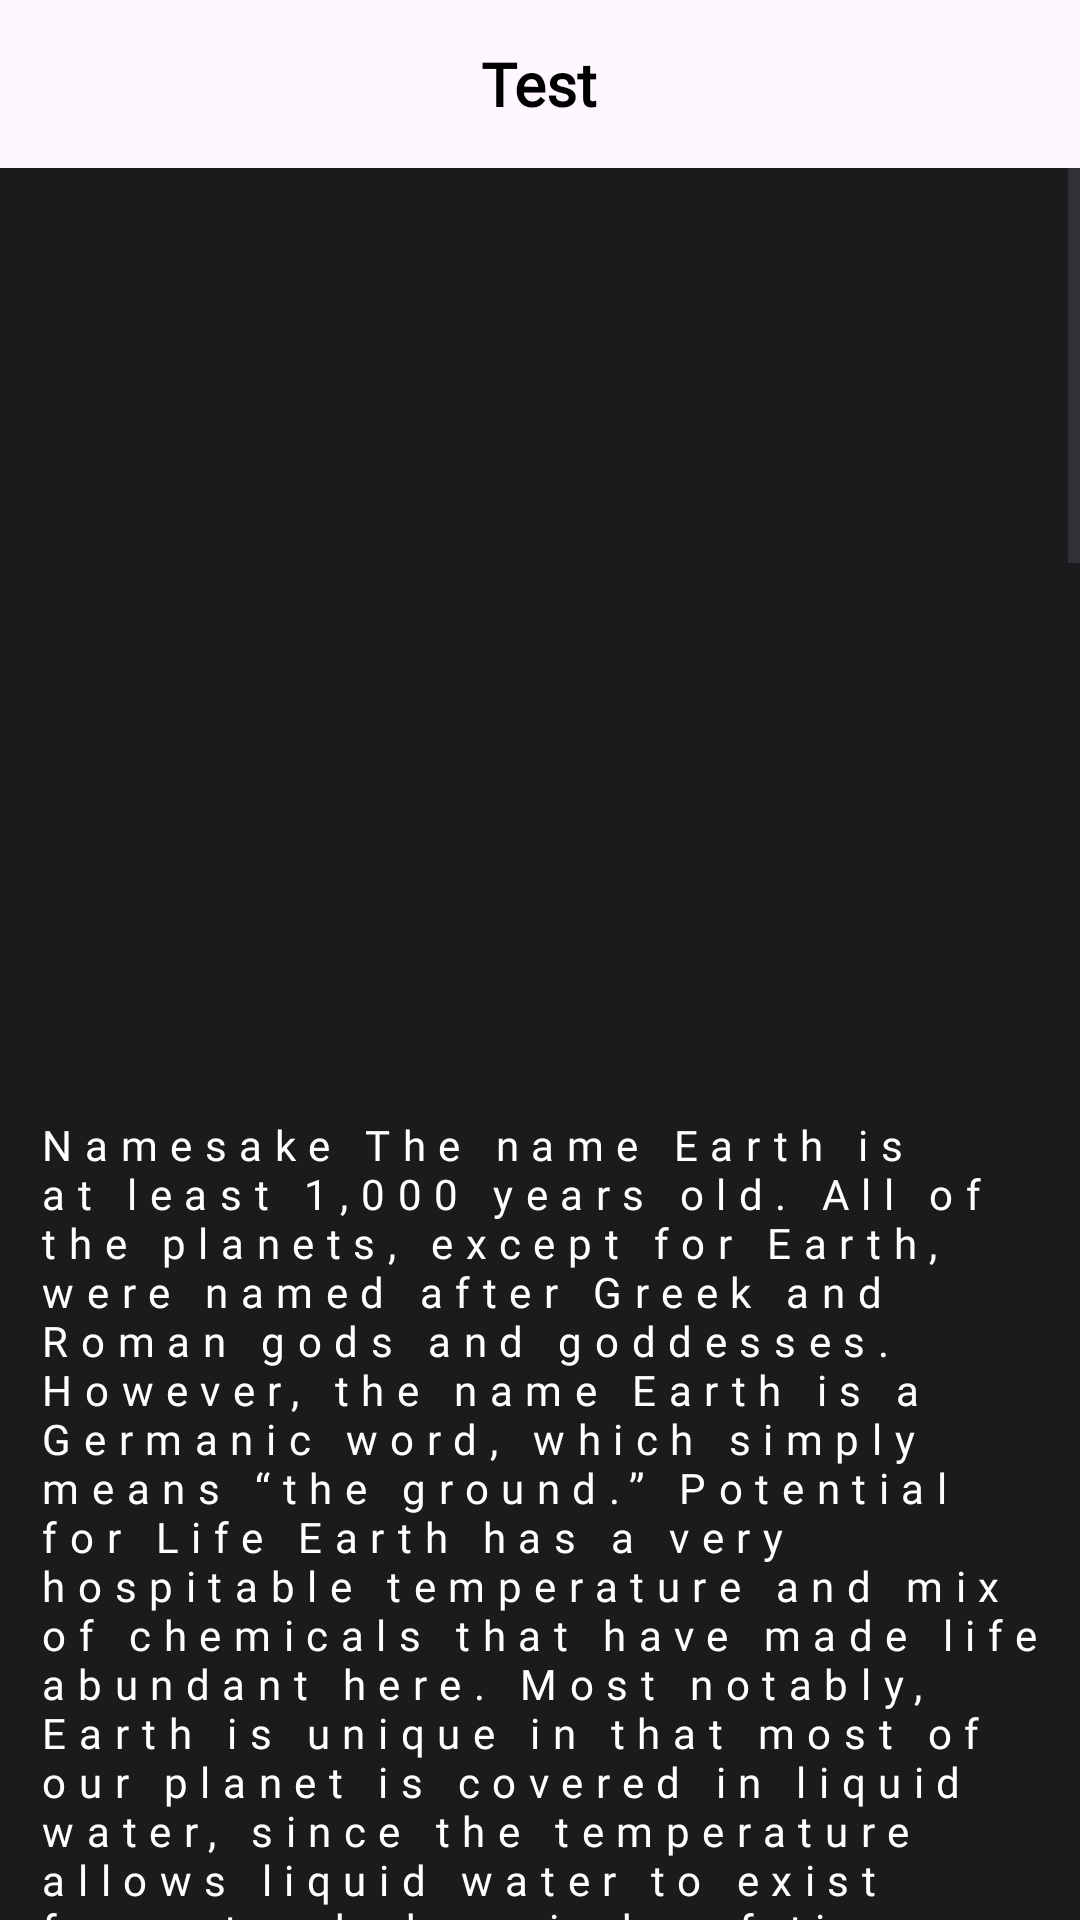

This screen was rendered from an Android layout file. Write that file and the resources it references.
<!-- AndroidManifest.xml: application theme Theme.InfoAppTest -->
<!-- res/layout/activity_detail.xml -->
<?xml version="1.0" encoding="utf-8"?>
<LinearLayout xmlns:android="http://schemas.android.com/apk/res/android"
    xmlns:tools="http://schemas.android.com/tools"
    android:layout_width="match_parent"
    android:layout_height="match_parent"
    android:background="@color/background"
    android:orientation="vertical"
    tools:context=".DetailActivity">

    <com.google.android.material.appbar.AppBarLayout
        android:layout_width="match_parent"
        android:layout_height="56dp">

        <FrameLayout
            android:layout_width="match_parent"
            android:layout_height="match_parent">

            <ImageView
                android:id="@+id/detail_back"
                android:layout_width="wrap_content"
                android:layout_height="wrap_content"
                android:layout_margin="8dp"
                android:background="?android:selectableItemBackgroundBorderless"
                android:padding="8dp"
                android:src="@drawable/back" />

            <TextView
                android:fontFamily="@font/orbitron_meduim"
                android:id="@+id/detail_title"
                android:layout_width="wrap_content"
                android:layout_height="wrap_content"
                android:layout_gravity="center"
                android:text="Test"
                android:textColor="@color/black"
                android:textSize="20dp"
                android:textStyle="bold" />

            <ImageView
                android:id="@+id/changeSize"
                android:layout_width="24dp"
                android:layout_height="24dp"
                android:layout_gravity="end|center"
                android:layout_margin="16dp"
                android:background="?android:selectableItemBackgroundBorderless"
                android:src="@drawable/font" />


        </FrameLayout>
    </com.google.android.material.appbar.AppBarLayout>

    <ScrollView
        android:layout_width="match_parent"
        android:layout_height="match_parent">

        <androidx.appcompat.widget.LinearLayoutCompat
            android:layout_width="match_parent"
            android:layout_height="wrap_content"
            android:orientation="vertical">

            <ImageView
                android:id="@+id/detail_image"
                android:layout_width="match_parent"
                android:layout_height="300dp"
                android:paddingTop="10dp"
                tools:src="@drawable/earth" />

            <TextView
                android:id="@+id/detail_description"
                android:layout_width="match_parent"
                android:layout_height="match_parent"
                android:layout_marginVertical="16dp"
                android:justificationMode="none"
                android:fontFamily="@font/orbitron_regular"
                android:letterSpacing="0.3"
                android:paddingHorizontal="12dp"
                android:text="@string/long_text"
                android:textColor="@color/white"
                android:textSize="14sp" />

        </androidx.appcompat.widget.LinearLayoutCompat>

    </ScrollView>

</LinearLayout>
<!-- resources referenced by this layout -->
<resources>
  <color name="background">#1A1B1C</color>
  <color name="black">#FF000000</color>
  <color name="white">#FFFFFFFF</color>
</resources>
